Image classification data set "aug_ds" (JaymarRCezar/Addressing-Class-Imbalance-in-Eye-Disease-Classification-A-Transfer-Learning-based-Approach on GitHub). Class labels (3): cataract, diabetic retinopathy, glaucoma.

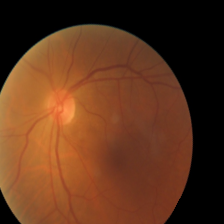
Label: cataract

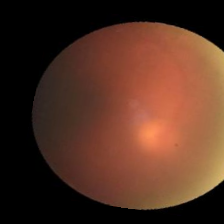
Label: cataract

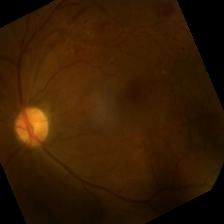
Label: diabetic retinopathy

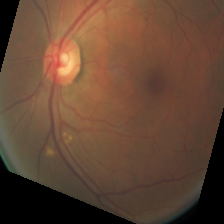
Label: diabetic retinopathy

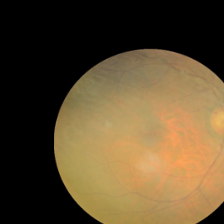
Label: glaucoma

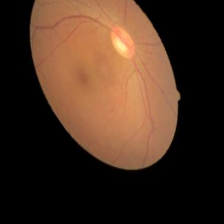
Label: glaucoma
